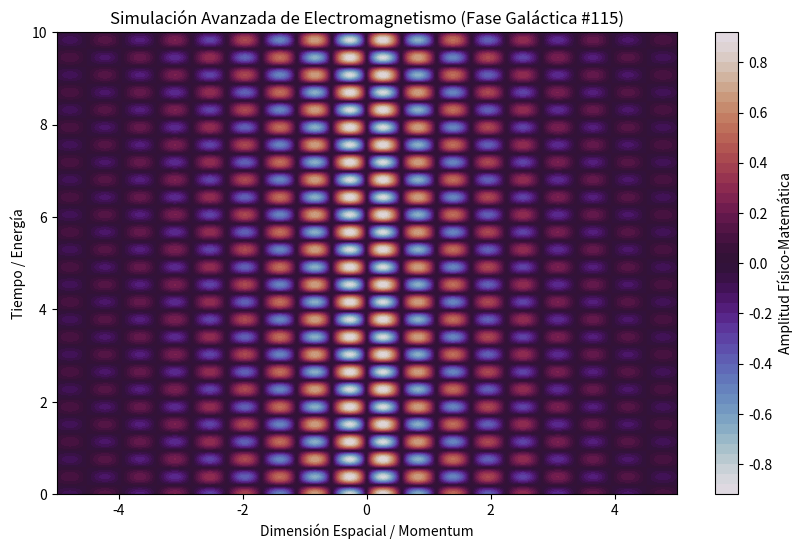

Recreate this plot in Python.
%matplotlib inline
# Simulación Galáctica: Electromagnetismo - Variante 115
import numpy as np
import matplotlib.pyplot as plt

# Parámetros Físicos Aleatorios
param_1 = 5.568
param_2 = 8.308
param_3 = 0.459

t = np.linspace(0, 10, 500)
x = np.linspace(-5, 5, 500)
X, T = np.meshgrid(x, t)

# Ecuación Base (Avanzada)
Z = np.sin(X * param_1) * np.cos(T * param_2) * np.exp(-np.abs(X) * param_3)

plt.figure(figsize=(10, 6))
plt.contourf(X, T, Z, 50, cmap='twilight')
plt.colorbar(label='Amplitud Físico-Matemática')
plt.title(r'Simulación Avanzada de Electromagnetismo (Fase Galáctica #115)')
plt.xlabel('Dimensión Espacial / Momentum')
plt.ylabel('Tiempo / Energía')
plt.show()
